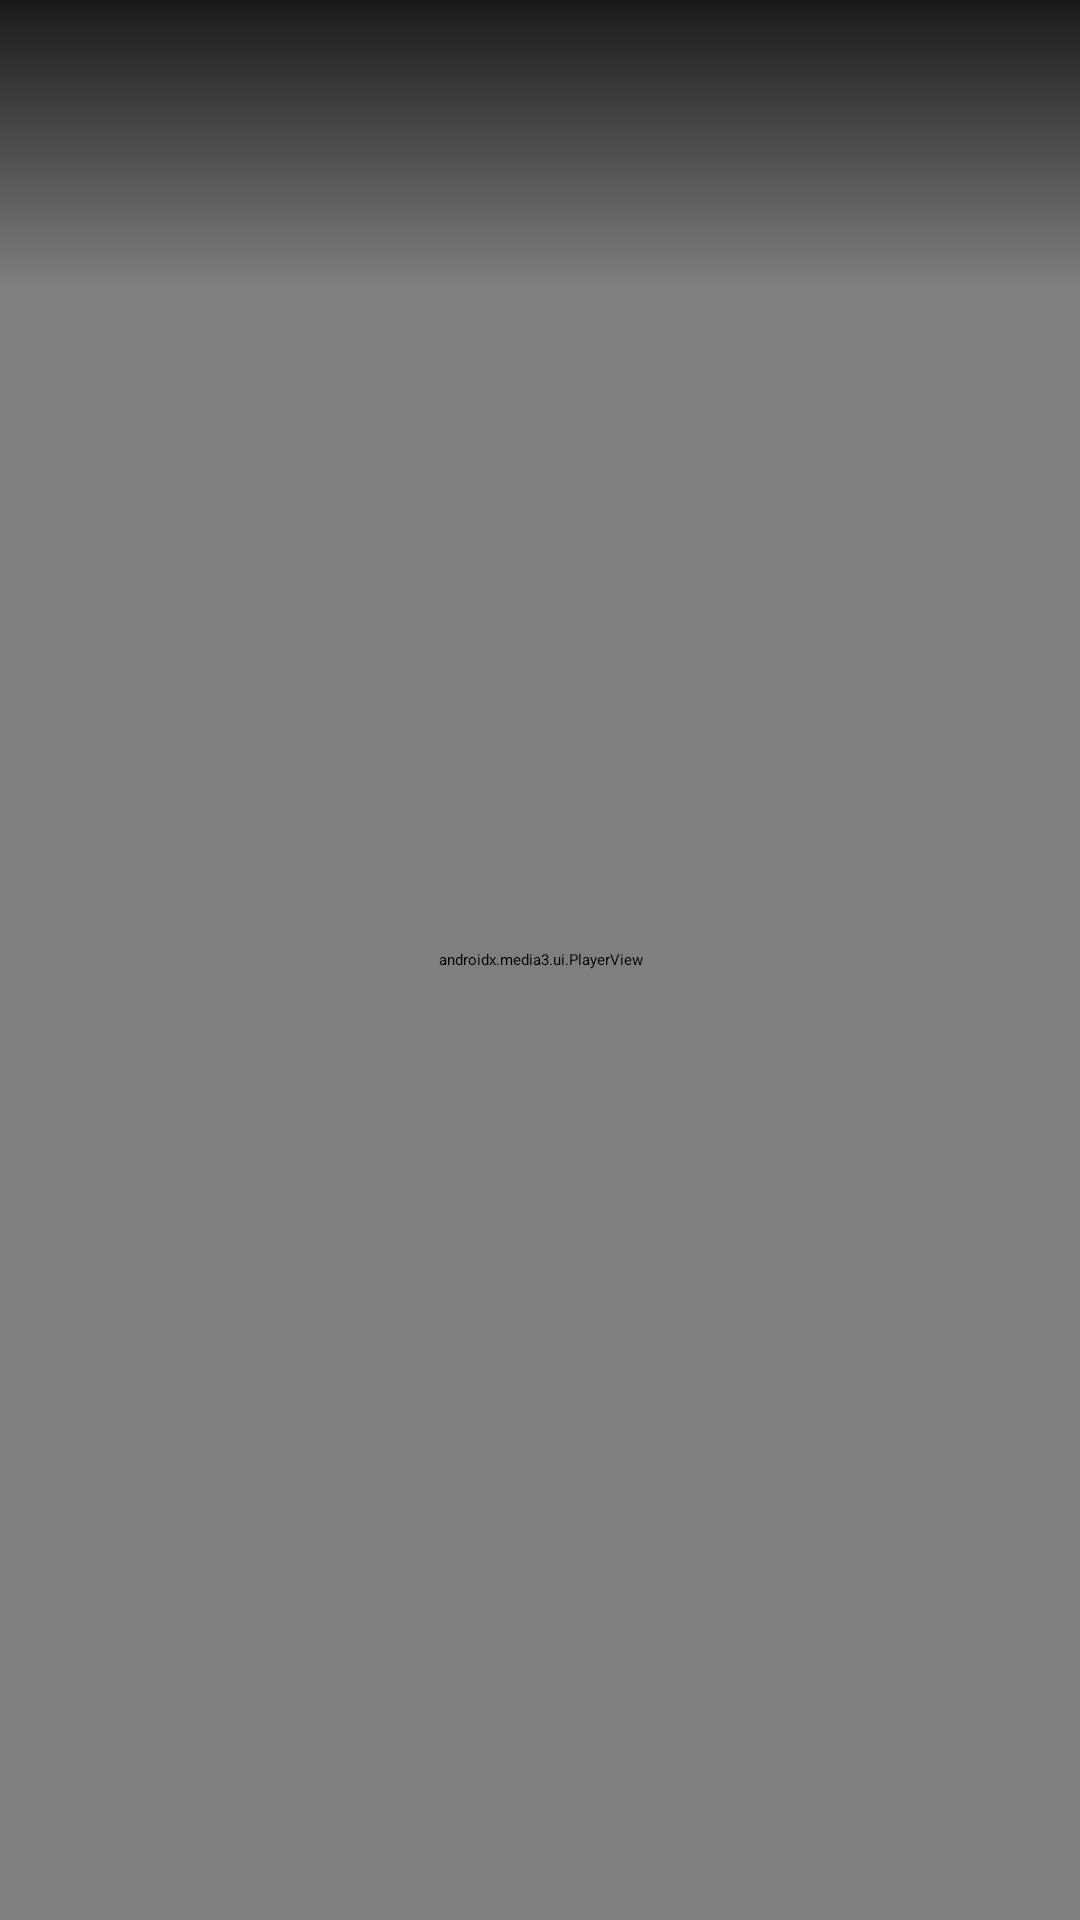

Reconstruct the res/layout file that produces this screen, plus the resources it refers to.
<!-- AndroidManifest.xml: activity theme Theme.SklkTv.Player -->
<!-- res/layout/activity_player.xml -->
<?xml version="1.0" encoding="utf-8"?>
<FrameLayout xmlns:android="http://schemas.android.com/apk/res/android"
    xmlns:app="http://schemas.android.com/apk/res-auto"
    android:layout_width="match_parent"
    android:layout_height="match_parent">

    <androidx.media3.ui.PlayerView
        android:id="@+id/player_view"
        android:layout_width="match_parent"
        android:layout_height="match_parent"
        app:show_buffering="when_playing"
        app:show_subtitle_button="true" />

    <TextView
        android:id="@+id/title"
        android:layout_width="match_parent"
        android:layout_height="wrap_content"
        android:layout_gravity="top"
        android:background="@drawable/title_scrim"
        android:ellipsize="end"
        android:fontFamily="sans-serif-medium"
        android:maxLines="1"
        android:paddingStart="48dp"
        android:paddingTop="27dp"
        android:paddingEnd="48dp"
        android:paddingBottom="40dp"
        android:textColor="@android:color/white"
        android:textSize="22sp" />

    <TextView
        android:id="@+id/info"
        android:layout_width="wrap_content"
        android:layout_height="wrap_content"
        android:layout_gravity="top|center_horizontal"
        android:layout_marginTop="80dp"
        android:background="@drawable/info_bg"
        android:paddingStart="20dp"
        android:paddingTop="10dp"
        android:paddingEnd="20dp"
        android:paddingBottom="10dp"
        android:textColor="@android:color/white"
        android:textSize="20sp"
        android:visibility="gone" />
</FrameLayout>
<!-- resources referenced by this layout -->
<resources>
  <!-- drawable title_scrim (drawable) -->
  <?xml version="1.0" encoding="utf-8"?>
  <shape xmlns:android="http://schemas.android.com/apk/res/android">
      <gradient android:angle="270" android:endColor="#00000000" android:startColor="#CC000000" />
  </shape>
  <style name="Theme.SklkTv.Player">
          <item name="android:windowBackground">@android:color/black</item>
      </style>
</resources>
